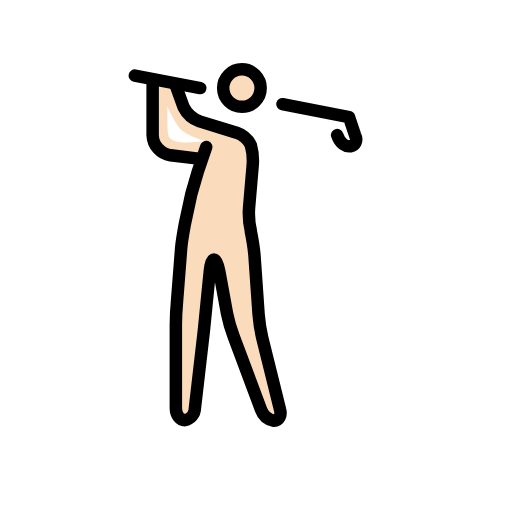
t = 0.00 s
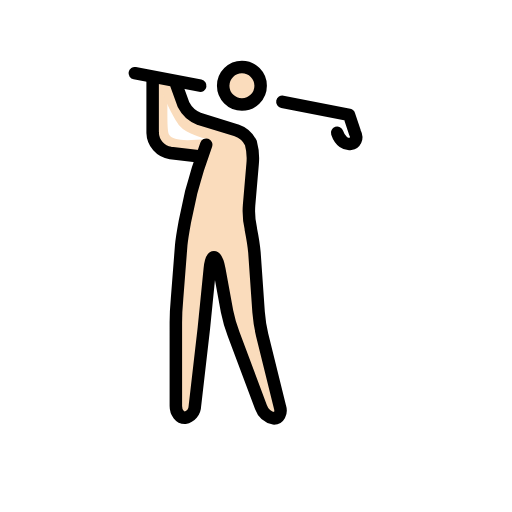
t = 0.48 s
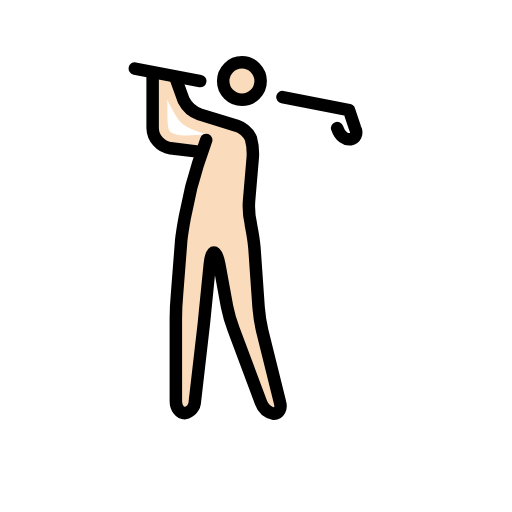
t = 1.43 s
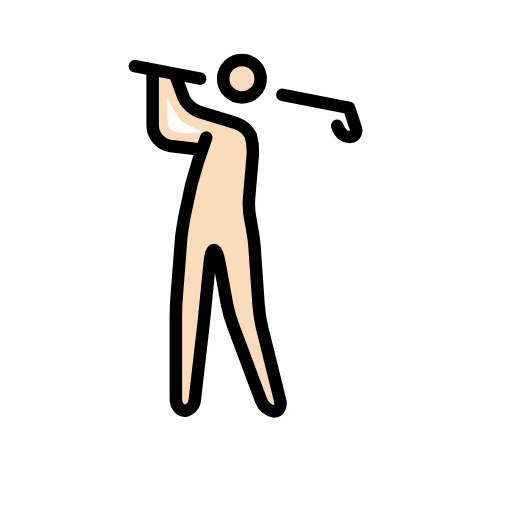
t = 1.90 s
t = 2.38 s: frame unchanged from t = 1.43 s, image omitted
t = 3.33 s: frame unchanged from t = 0.48 s, image omitted

The animated SVG that drew these frames (rendered in a browser with its animation timeline set to each time). Animation: 1 SMIL element (animateTransform=1); one cycle of 3.80 s, repeats indefinitely.

<?xml version='1.0' encoding='utf-8'?>
<svg xmlns="http://www.w3.org/2000/svg" id="emoji" viewBox="-5 -5 82 82" width="200" height="200" role="img">
  <title>OpenMoji: man golfing: light skin tone</title><g><g id="color" />
  <g id="skin">
    <circle cx="33.7452" cy="9.1038" r="2.8598" fill="#fadcbc" />
    <path fill="#fadcbc" d="M28.2163,17.5879c-3.9085.4766-5.529.1906-6.101-.572-.4766-.7626-.1906-4.29-.3813-8.3888L19.6368,7.4832V17.8738L20.9714,19.78l4.957.7626,1.2392-.572Z" />
    <path fill="#fadcbc" d="M23.2592,9.0084l1.9066,4.7664,9.5327,2.86.9533,2.86L34.6985,29.98l.9533,3.8131.9532,13.3458,3.8131,15.2523h-2.86l-5.72-15.2523-1.9066-10.486h-.9532l-.9533,9.5327L26.1191,62.3916h-2.86V45.2327L24.2125,32.84l1.9066-8.5794,2.0972-6.5776c-.7627-.286-3.3365-.858-4.3851-2.0972S20.6854,10.057,20.59,8.5318" />
  </g>
  <g id="line">
    <path fill="none" stroke="#000" stroke-linecap="round" stroke-linejoin="round" stroke-width="2" d="M40.2274,11.6776,50.904,13.7748l.9533,2.86c.9533,1.9065-1.9065,2.86-2.86,0" />
    <path fill="none" stroke="#000" stroke-linecap="round" stroke-linejoin="round" stroke-width="2" d="M16.5863,7.1019l10.486,2.0019" />
    <path fill="none" stroke="#000" stroke-linecap="round" stroke-linejoin="round" stroke-width="2" d="M28.0256,18.5411,26.691,22.45c-.286.9533-.7626,2.6692-1.0486,3.6225l-1.0486,4.8617c-.1906,1.0486-.4766,2.6691-.5719,3.7177l-.6673,8.5795c-.0954,1.0486-.1907,2.7644-.1907,3.813V60.39c0,1.0486.6673,1.9066,1.43,1.9066A1.9638,1.9638,0,0,0,26.2144,60.39l1.43-12.3925c.0953-1.0486.286-2.7645.3813-3.8131l.572-5.72c.0953-1.0486.3813-1.9065.6672-1.9065s.6673.8579.858,1.9065l1.2392,6.7682a22.6577,22.6577,0,0,0,1.0486,3.6225L36.7957,60.58a2.8,2.8,0,0,0,2.0972,1.8112c.7626,0,1.2392-.8579.9533-1.8112l-2.86-11.5346a25.07,25.07,0,0,1-.5719-3.7178l-.6673-9.5327c-.0953-1.0486-.3813-2.7644-.572-3.7177v-.0953a12.2615,12.2615,0,0,1-.286-3.7178l.572-6.6729a9.2911,9.2911,0,0,0-.286-3.3364,4.0017,4.0017,0,0,0-2.2878-2.0019l-5.91-1.8112a4.6631,4.6631,0,0,1-2.5738-2.2879l-1.144-3.1458" />
    <circle cx="33.7452" cy="9.1038" r="3" fill="none" stroke="#000" stroke-miterlimit="10" stroke-width="2" />
    <path fill="none" stroke="#000" stroke-linecap="round" stroke-linejoin="round" stroke-width="2" d="M27.0723,20.4477l-4.7663-.572a3.3716,3.3716,0,0,1-2.86-3.2411V8.0552" />
  </g>
<animateTransform attributeName="transform" type="translate" values="0 0;0 -1.5;0 0" dur="3.8s" repeatCount="indefinite" /></g></svg>
